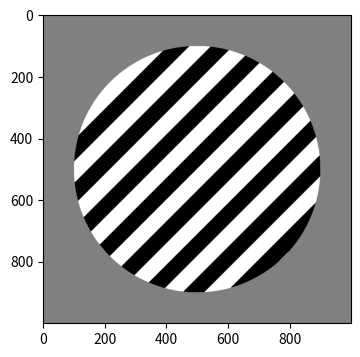

Write the Python code that produced this figure.
import numpy as np
import scipy.signal as sig
from abc import ABC, abstractmethod
import matplotlib.pyplot as plt


class SquareWaveGrating:
    def __init__(self, sz, sp_freq, phase, orientation, contrast, window_size=1000, bcol=128):
        self.sz = sz # size of the grating, fraction of the screen
        self.sp_freq = sp_freq # spatial frequency, pixels per cycle
        self.phase = phase
        self.orientation = orientation # degrees
        self.contrast = contrast # 0 to 1
        self.window_size = window_size
        self.bcol = bcol # background color
        
    def mesh(self):
        x = np.linspace(-self.window_size/2, self.window_size/2, self.window_size)
        y = np.linspace(-self.window_size/2, self.window_size/2, self.window_size)
        xx, yy = np.meshgrid(x, y)
        return xx, yy
        
    def calc_gradient(self):
        xx, yy = self.mesh()
        grad = np.sin(self.orientation * np.pi / 180) * xx + np.cos(self.orientation * np.pi / 180) * yy
        return grad
    
    def calc_grating(self, grad):
        grating = sig.square((2 * np.pi * grad) / self.sp_freq + (self.phase * np.pi) / 180)
        grating = self.contrast*(self.bcol-1)*grating + self.bcol
        return grating
    
    def calc_bkgd(self):
        bkgrd = np.ones((self.window_size, self.window_size)) * self.bcol
        return bkgrd
    
    def sq_aperture(self):
        xx, yy = self.mesh()
        apt = np.logical_and(
            xx**2 < (self.window_size*self.sz/2)**2,
            yy**2 < (self.window_size*self.sz/2)**2
        )
        return apt
    
    def circ_aperture(self):
        h, w = self.window_size, self.window_size
        c = (h/2,w/2)
        Y, X = np.ogrid[:h, :w]
        dist_from_center = np.sqrt((X - c[0])**2 + (Y-c[1])**2)
        radius = min(c[0], c[1], w-c[0], h-c[1])
        apt = dist_from_center <= radius*self.sz
        return apt
                
    def create(self):
        grad = self.calc_gradient()
        grating = self.calc_grating(grad)
        bkgd = self.calc_bkgd()
        apt = self.circ_aperture()
        bkgd[apt]= grating[apt]
        return bkgd
    
class AbstractGrating(ABC):
    
    @abstractmethod
    def create(self):
        pass

    @abstractmethod
    def apply_contrast(self):
        pass

class SquareWaveGrating2(AbstractGrating):
    def __init__(self, sz=0.8, sp_freq=50, phase=0, orientation=0, contrast=1):
        self.sz = sz # size of the grating, fraction of the screen
        self.sp_freq = sp_freq # spatial frequency, pixels per cycle
        self.phase = phase
        self.orientation = orientation # degrees
        self.contrast = contrast # 0 to 1
    
    def create(self, xx, yy):
        self.grad = np.sin(self.orientation * np.pi / 180) * xx + np.cos(self.orientation * np.pi / 180) * yy
        self.grating = sig.square((2 * np.pi * self.grad) / self.sp_freq + (self.phase * np.pi) / 180)
    
    def apply_contrast(self, grey_level):
        self.grating = self.contrast*(grey_level-1)*self.grating + grey_level

    def __getitem__(self, key):
        return self.grating[key]

    
class AbstractAperture(ABC):
    
    @abstractmethod
    def create(self):
        pass
    
class CircAperture(AbstractAperture):
    def __init__(self, sz: float):
        self.sz = sz # fraction of the screen
    
    def create(self, window_size=1000):
        h, w = window_size, window_size
        c = (h/2,w/2)
        Y, X = np.ogrid[:h, :w]
        dist_from_center = np.sqrt((X - c[0])**2 + (Y-c[1])**2)
        radius = min(c[0], c[1], w-c[0], h-c[1])
        apt = dist_from_center <= radius*self.sz
        return apt
    
    def __call__(self, window_size=1000):
        return self.create(window_size)
    
class Window:
    def __init__(self, window_size=1000, grey_level=128):
        self.window_size = window_size
        self.grey_level = grey_level
        self.window = np.ones((self.window_size, self.window_size))*grey_level
        self.xx, self.yy = self.mesh()

    def mesh(self):
        x = np.linspace(-self.window_size/2, self.window_size/2, self.window_size)
        y = np.linspace(-self.window_size/2, self.window_size/2, self.window_size)
        xx, yy = np.meshgrid(x, y)
        return xx, yy

    def add_grating(self, grating: AbstractGrating):
        self.grating = grating
        self.grating.create(self.xx, self.yy)
        self.grating.apply_contrast(self.grey_level)

    def apply_aperture(self, apt: AbstractAperture, fill=None):
        apt = apt(self.window_size)
        self.window[apt] = self.grating[apt]
        if fill is not None:
            self.window[~apt] = fill[~apt] 

    def display(self):
        plt.figure(figsize=(4,4))
        plt.imshow(self.window, cmap='gray', vmin=0, vmax=255)
        plt.show()

    def get_window(self):
        """Returns a copy of the window"""
        return self.window.copy()

def display_grating(im):
    plt.figure(figsize=(4,4))
    plt.imshow(im, cmap='gray', vmin=0, vmax=255)
    plt.show()
    
def test_grating():
    grating = SquareWaveGrating(0.8, 100, 0, 45, 1).create()
    display_grating(grating)

def test_grating2():
    win = Window()
    grating = SquareWaveGrating2(0.8, 100, 0, 45, 1)
    win.add_grating(grating)
    apt = CircAperture(0.8)
    win.apply_aperture(apt)
    win.display()

    
if __name__ == '__main__':
    test_grating2()